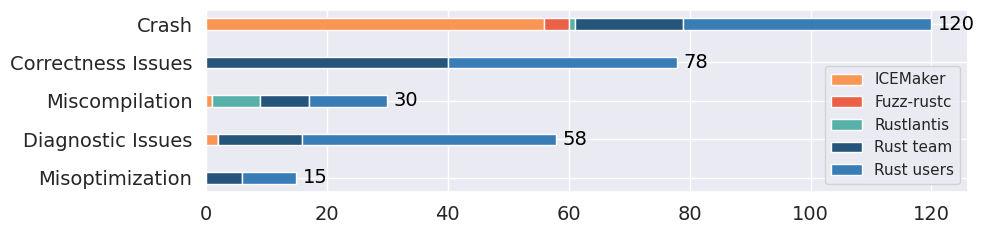

Write the Python code that produced this figure.
import matplotlib.pyplot as plt
import numpy as np
import seaborn as sns

if __name__ == '__main__':
    # Set seaborn theme
    sns.set_theme(style="darkgrid")
    plt.tick_params(labelsize=22)
    plt.rcParams['pdf.use14corefonts'] = True

    # Data
    bug_types = ['Misoptimization', 'Diagnostic Issues', 'Miscompilation', 'Correctness Issues', 'Crash']
    total_bugs = [15, 58, 30, 78, 120]
    tools = ['ICEMaker', 'Fuzz-rustc', 'Rustlantis', 'Rust team', 'Rust users']
    bug_counts = {
        'Crash': [56, 4, 1, 18, 41],
        'Correctness Issues': [0, 0, 0, 40, 38],
        'Miscompilation': [1, 0, 8, 8, 13],
        'Diagnostic Issues': [2, 0, 0, 14, 42],
        'Misoptimization': [0, 0, 0, 6, 9]
    }

    colors = sns.color_palette()
    custom_colors = ['#f99655', '#eb6046', '#57b1ab', '#26557b', '#397db7']

    # Create figure and axis
    fig, ax = plt.subplots(figsize=(10, 2.5))

    # Y-axis positions
    y_pos = np.arange(len(bug_types))

    # Draw stacked horizontal bars
    bottoms = np.zeros(len(bug_types))
    bars = []

    for i, tool in enumerate(tools):
        counts = [bug_counts[bug_type][i] for bug_type in bug_types]
        bars.append(ax.barh(y_pos, counts, left=bottoms, height=0.3, label=tool, color=custom_colors[i]))
        bottoms += counts

    # Remove 'developers' from legend if exists
    handles, labels = ax.get_legend_handles_labels()
    handles = [handle for handle, label in zip(handles, labels) if label != 'developers']
    labels = [label for label in labels if label != 'developers']

    # Display total count at the end of each row
    for i, total in enumerate(total_bugs):
        ax.text(total + 1, i, str(total), va='center', ha='left', fontsize=14, color='black')

    # Add custom legend
    ax.legend(handles, labels)

    # Set axis labels and ticks
    ax.set_yticks(y_pos)
    ax.set_yticklabels(bug_types, fontsize=14)
    ax.tick_params(axis='x', labelsize=14)

    # Layout adjustment
    plt.tight_layout()

    # Save figure
    plt.savefig(f"Fig10a.pdf", dpi=200, bbox_inches='tight')
